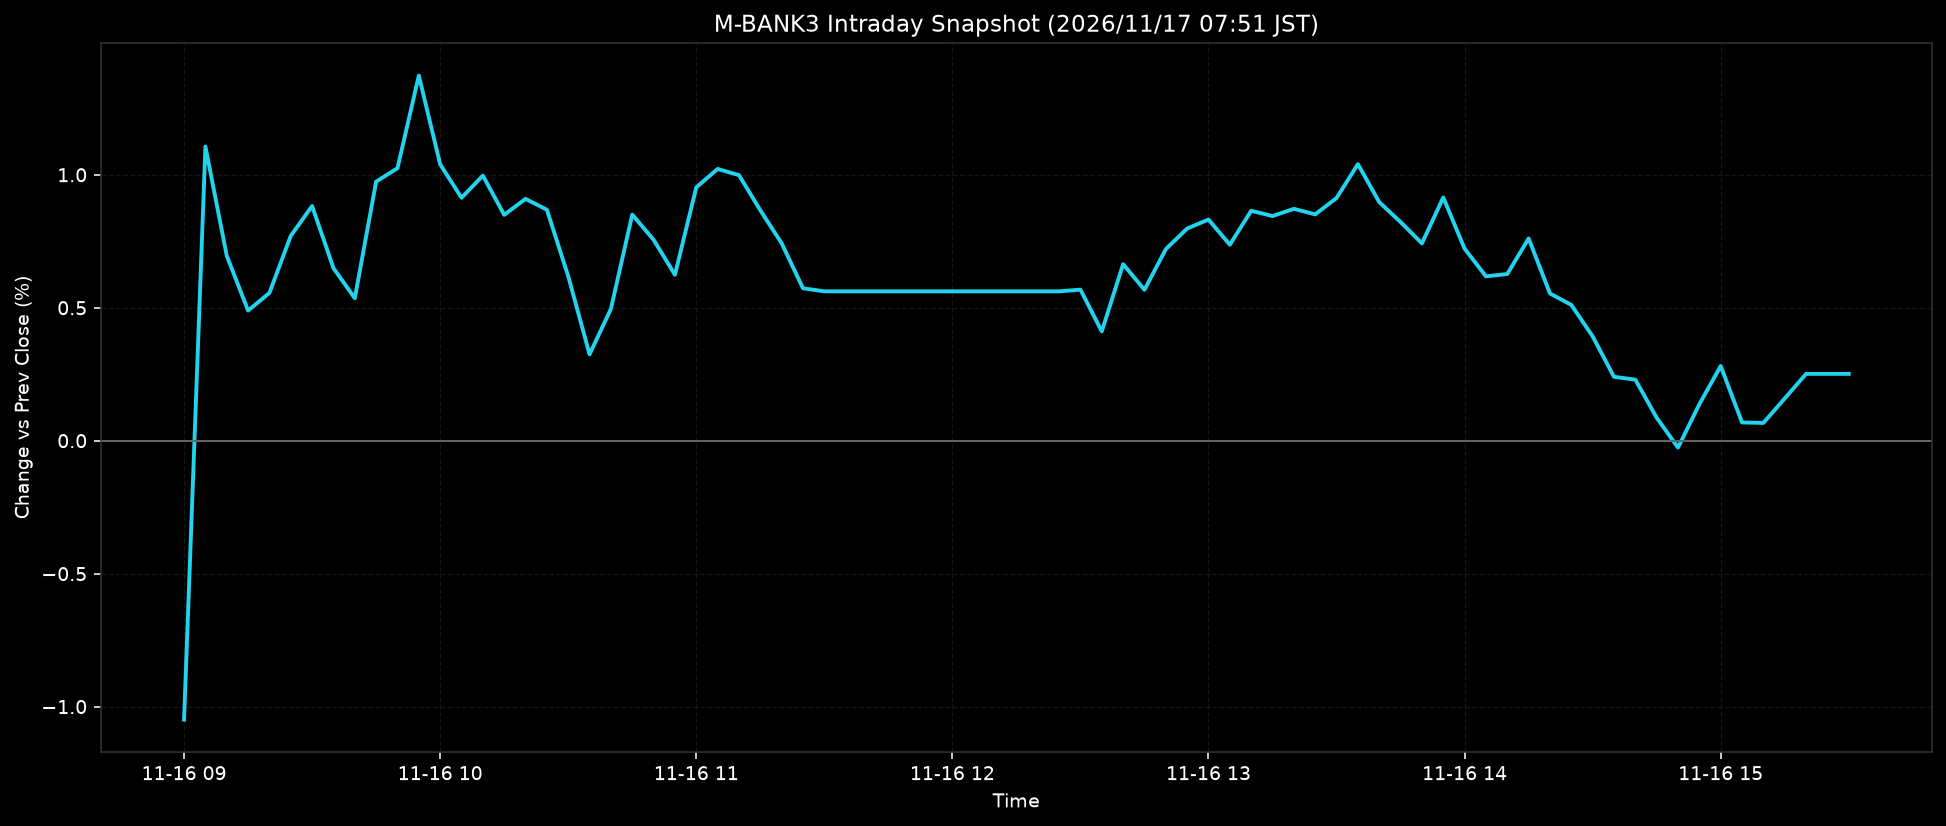

The file beside this chart, header and first rows:
ts, pct
2026-11-16T09:00:00+0900, -1.049
2026-11-16T09:05:00+0900, 1.106
2026-11-16T09:10:00+0900, 0.6953
2026-11-16T09:15:00+0900, 0.4893
2026-11-16T09:20:00+0900, 0.5558
2026-11-16T09:25:00+0900, 0.7704
2026-11-16T09:30:00+0900, 0.8825
2026-11-16T09:35:00+0900, 0.6488
2026-11-16T09:40:00+0900, 0.5358
2026-11-16T09:45:00+0900, 0.9742
2026-11-16T09:50:00+0900, 1.025
2026-11-16T09:55:00+0900, 1.373
2026-11-16T10:00:00+0900, 1.039
2026-11-16T10:05:00+0900, 0.9136
2026-11-16T10:10:00+0900, 0.9968
2026-11-16T10:15:00+0900, 0.8495
2026-11-16T10:20:00+0900, 0.9095
2026-11-16T10:25:00+0900, 0.8686
2026-11-16T10:30:00+0900, 0.6185
2026-11-16T10:35:00+0900, 0.3247
2026-11-16T10:40:00+0900, 0.4956
2026-11-16T10:45:00+0900, 0.8502
2026-11-16T10:50:00+0900, 0.7556
2026-11-16T10:55:00+0900, 0.624
2026-11-16T11:00:00+0900, 0.9527
2026-11-16T11:05:00+0900, 1.022
2026-11-16T11:10:00+0900, 0.9987
2026-11-16T11:15:00+0900, 0.8665
2026-11-16T11:20:00+0900, 0.7422
2026-11-16T11:25:00+0900, 0.5731
2026-11-16T11:30:00+0900, 0.5617
2026-11-16T11:35:00+0900, 0.5617
2026-11-16T11:40:00+0900, 0.5617
2026-11-16T11:45:00+0900, 0.5617
2026-11-16T11:50:00+0900, 0.5617
2026-11-16T11:55:00+0900, 0.5617
2026-11-16T12:00:00+0900, 0.5617
2026-11-16T12:05:00+0900, 0.5617
2026-11-16T12:10:00+0900, 0.5617
2026-11-16T12:15:00+0900, 0.5617
2026-11-16T12:20:00+0900, 0.5617
2026-11-16T12:25:00+0900, 0.5617
2026-11-16T12:30:00+0900, 0.5681
2026-11-16T12:35:00+0900, 0.411
2026-11-16T12:40:00+0900, 0.6638
2026-11-16T12:45:00+0900, 0.5675
2026-11-16T12:50:00+0900, 0.7204
2026-11-16T12:55:00+0900, 0.7979
2026-11-16T13:00:00+0900, 0.8317
2026-11-16T13:05:00+0900, 0.7369
2026-11-16T13:10:00+0900, 0.8646
2026-11-16T13:15:00+0900, 0.8448
2026-11-16T13:20:00+0900, 0.8719
2026-11-16T13:25:00+0900, 0.8511
2026-11-16T13:30:00+0900, 0.9127
2026-11-16T13:35:00+0900, 1.04
2026-11-16T13:40:00+0900, 0.8973
2026-11-16T13:45:00+0900, 0.8222
2026-11-16T13:50:00+0900, 0.742
2026-11-16T13:55:00+0900, 0.9146
... 19 more rows
